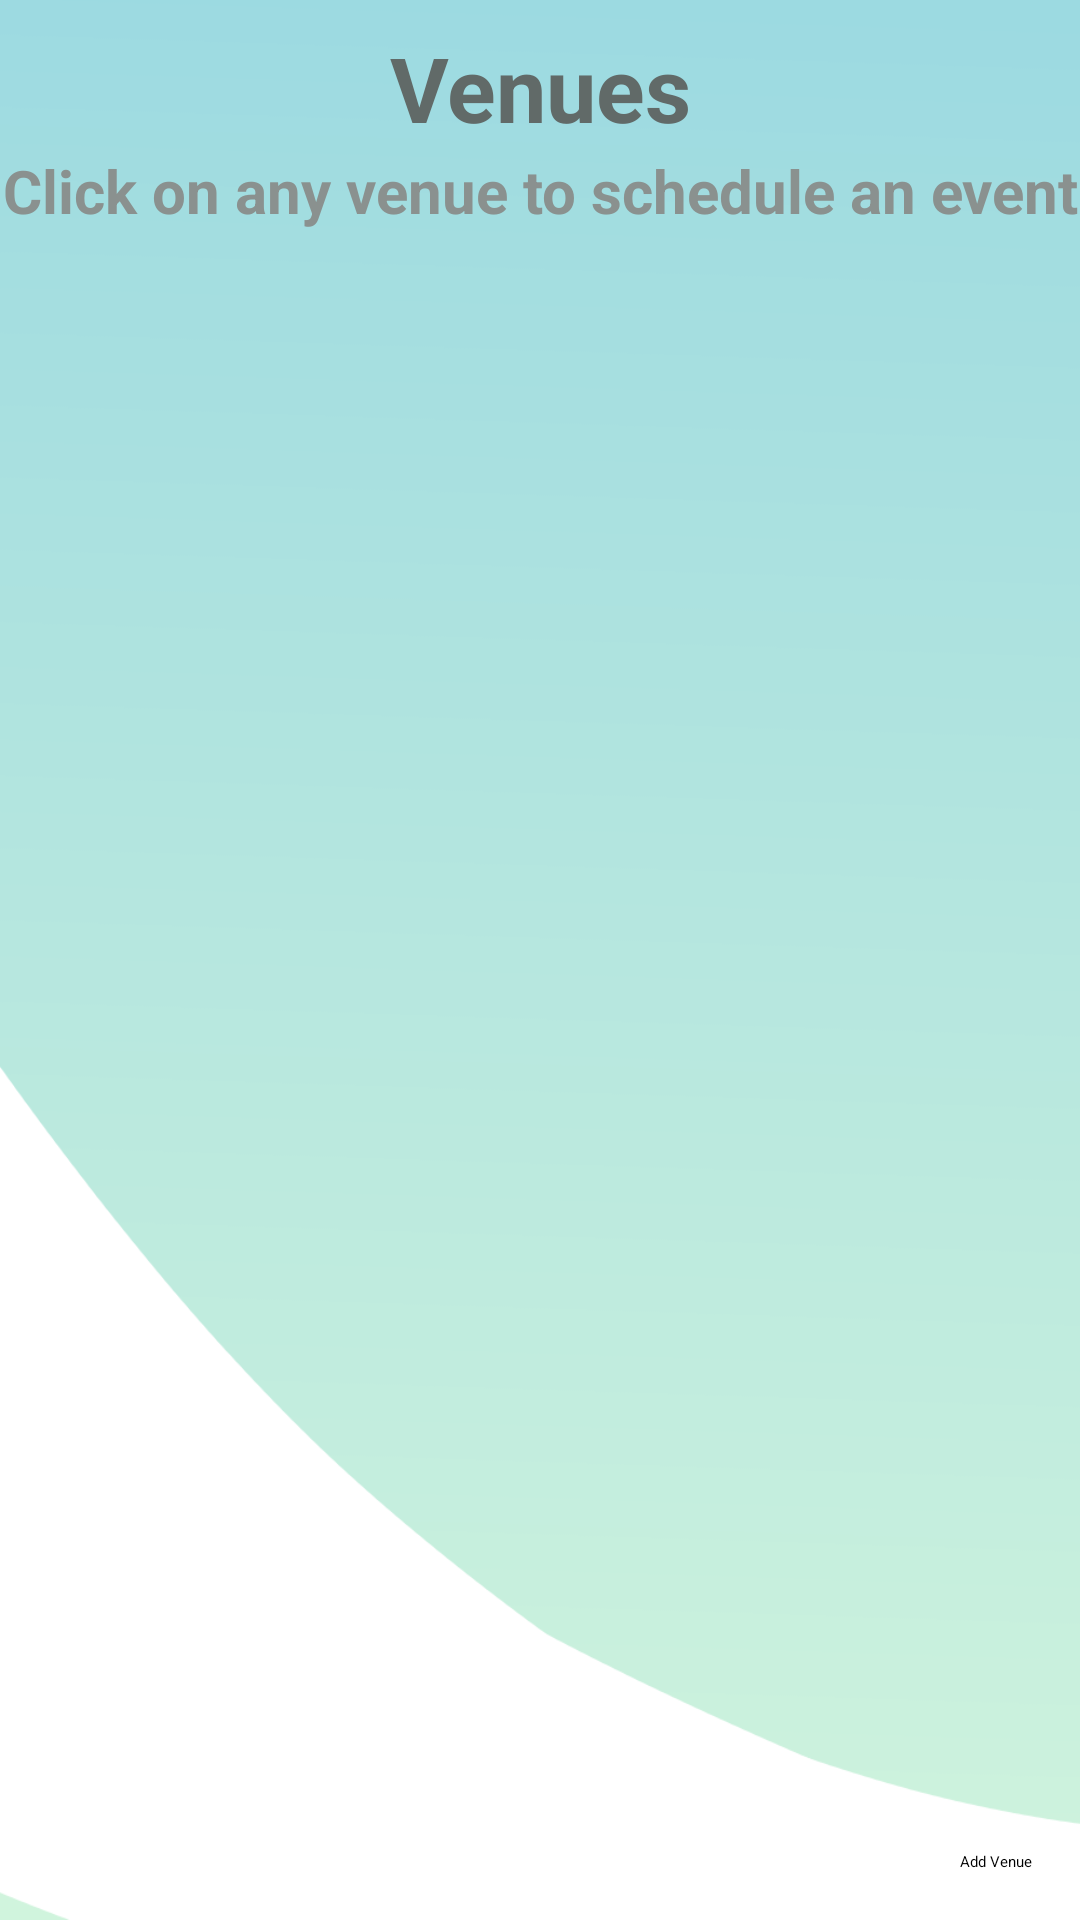

Layout XML and referenced resources for this Android screen:
<!-- AndroidManifest.xml: application theme Theme.GameTime -->
<!-- res/layout/activity_venue_list.xml -->
<?xml version="1.0" encoding="utf-8"?>
<androidx.constraintlayout.widget.ConstraintLayout xmlns:android="http://schemas.android.com/apk/res/android"
    xmlns:app="http://schemas.android.com/apk/res-auto"
    android:id="@+id/venue_list"
    android:layout_width="match_parent"
    android:layout_height="match_parent"
    android:background="@drawable/background">

    <androidx.recyclerview.widget.RecyclerView
        android:id="@+id/venue_recycler"
        android:layout_width="409dp"
        android:layout_height="729dp"
        android:layout_marginTop="80dp"
        app:layout_constraintEnd_toEndOf="parent"
        app:layout_constraintStart_toStartOf="parent"
        app:layout_constraintTop_toTopOf="parent" />

    <Button
        android:id="@+id/addVenueBtn"
        android:layout_width="wrap_content"
        android:layout_height="wrap_content"
        android:layout_marginEnd="16dp"
        android:layout_marginBottom="16dp"
        android:onClick="onAddVenueBtnClick"
        android:text="@string/addVenueTxt"
        app:layout_constraintBottom_toBottomOf="parent"
        app:layout_constraintEnd_toEndOf="parent" />

    <TextView
        android:id="@+id/textView3"
        android:layout_width="149dp"
        android:layout_height="41dp"
        android:text="@string/venues_list"
        android:textAlignment="center"
        android:textColor="#616A68"
        android:textSize="30sp"
        android:textStyle="bold"
        app:layout_constraintBottom_toTopOf="@+id/venue_recycler"
        app:layout_constraintEnd_toEndOf="parent"
        app:layout_constraintStart_toStartOf="parent"
        app:layout_constraintTop_toTopOf="parent"
        app:layout_constraintVertical_bias="0.23" />

    <TextView
        android:id="@+id/promptUserVenues"
        android:layout_width="match_parent"
        android:layout_height="30dp"
        android:text="@string/venue_prompt"
        android:textAlignment="center"
        android:textColor="#8A918F"
        android:textSize="20sp"
        android:textStyle="bold"
        app:layout_constraintBottom_toTopOf="@+id/venue_recycler"
        app:layout_constraintEnd_toEndOf="parent"
        app:layout_constraintHorizontal_bias="0.495"
        app:layout_constraintStart_toStartOf="parent"
        app:layout_constraintTop_toTopOf="parent"
        app:layout_constraintVertical_bias="1.0" />


</androidx.constraintlayout.widget.ConstraintLayout>
<!-- resources referenced by this layout -->
<resources>
  <!-- drawable background: png bitmap (drawable, 23495 bytes) -->
  <string name="addVenueTxt">Add Venue</string>
  <string name="venue_prompt">Click on any venue to schedule an event</string>
  <string name="venues_list">Venues</string>
  <style name="Theme.GameTime" parent="Theme.MaterialComponents.DayNight.NoActionBar">
          
         <item name="colorPrimary">@color/purple_200</item>
         <item name="colorPrimaryVariant">@color/purple_700</item>
          <item name="colorOnPrimary">@color/black</item>
          
          <item name="colorSecondary">@color/teal_200</item>
          <item name="colorSecondaryVariant">@color/teal_200</item>
          <item name="colorOnSecondary">@color/black</item>
          
          <item name="android:statusBarColor" tools:targetApi="l">?attr/colorPrimaryVariant</item>
          
      </style>
  <!-- not gathered from this repository: default colours our renderer supplied (Android Studio template values) -->
  <color name="purple_200">#FFBB86FC</color>
  <color name="purple_700">#FF3700B3</color>
  <color name="teal_200">#FF03DAC5</color>
  <color name="black">#FF000000</color>
</resources>
